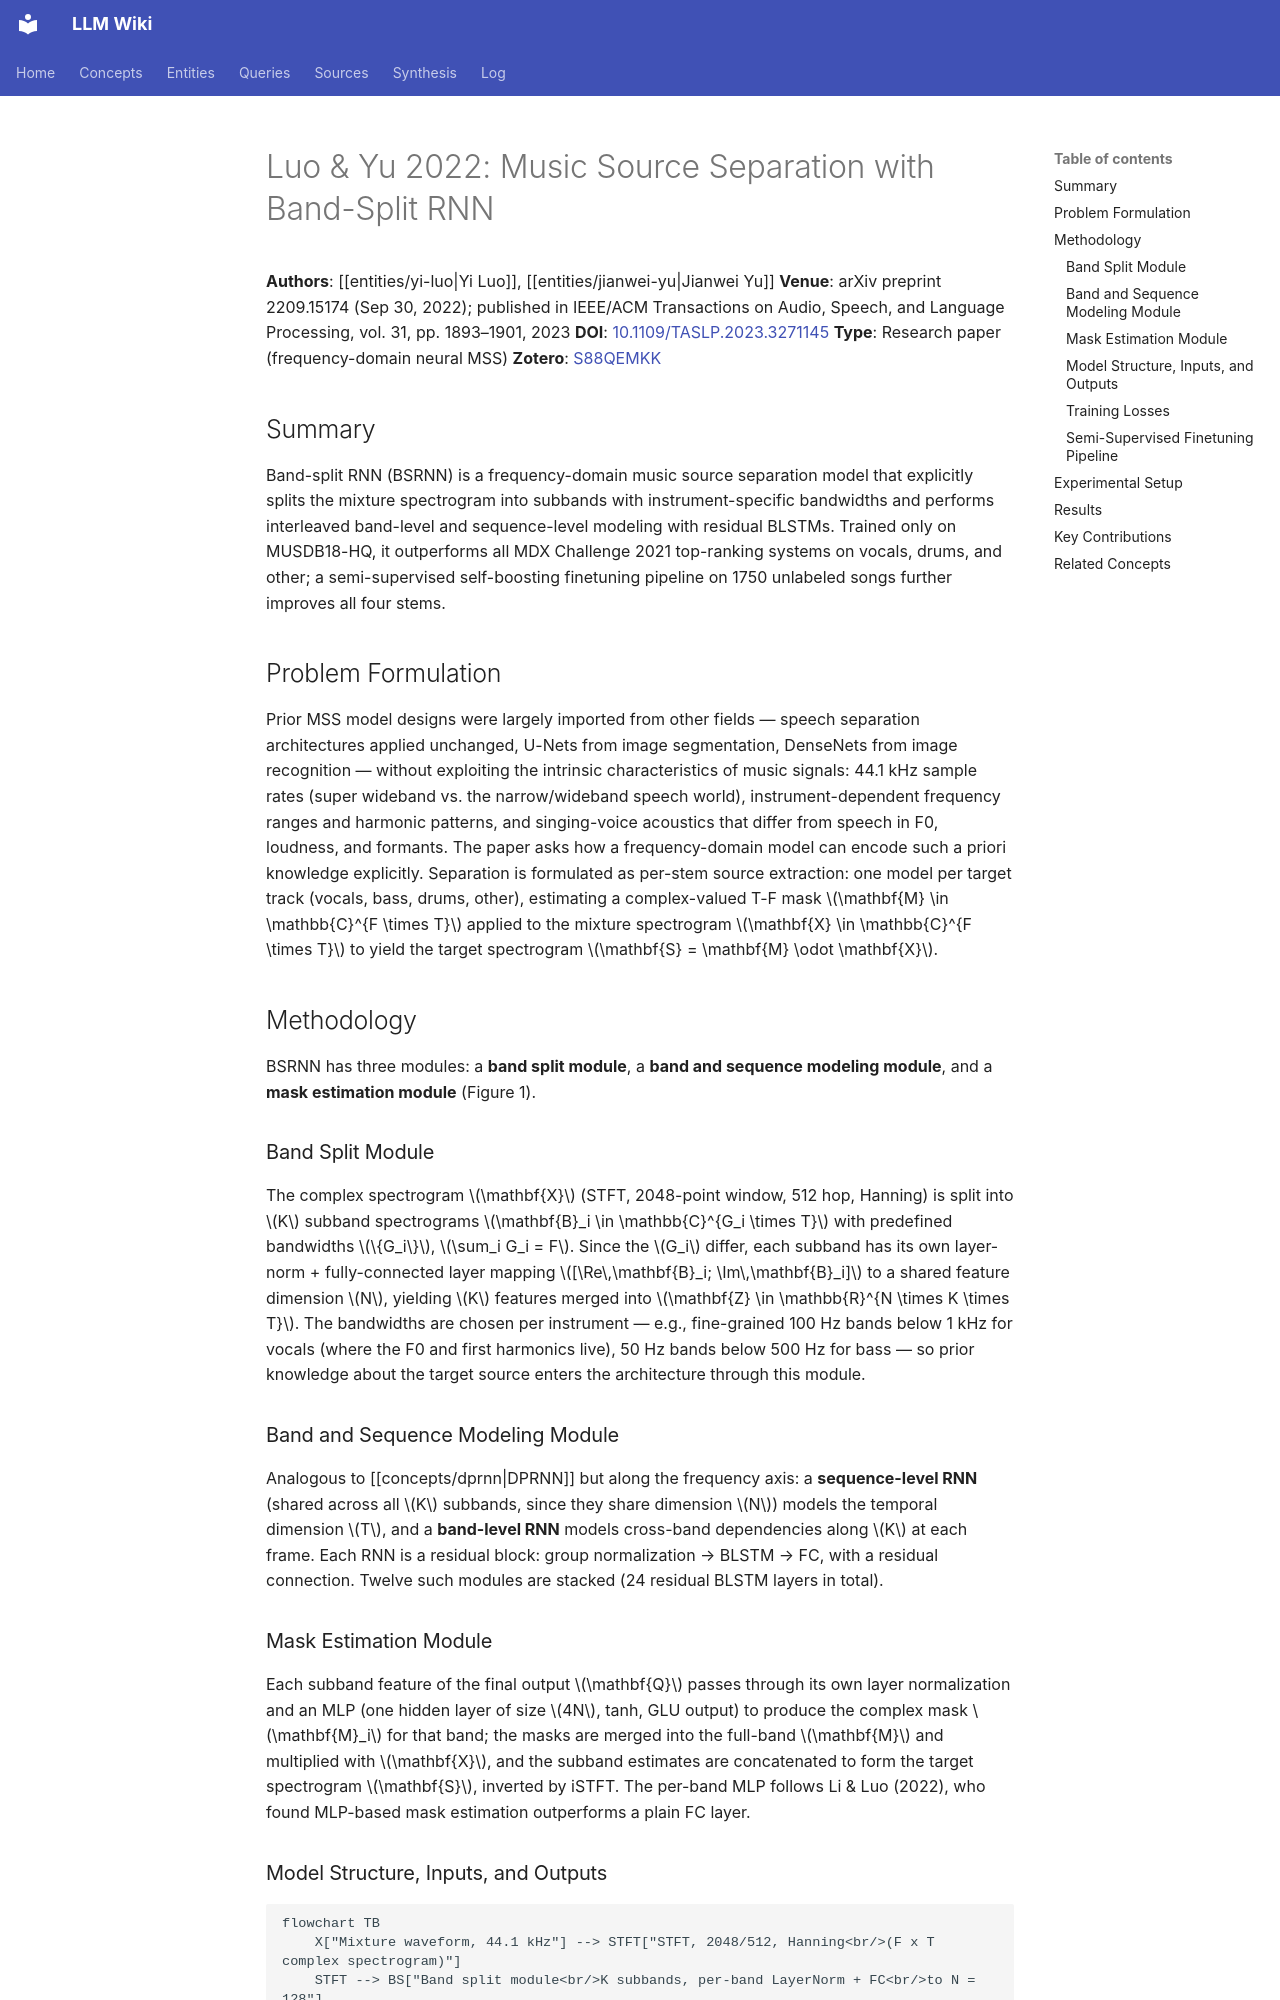

repository: proudzhu/llm-wiki · page: sources/luo-2022-band-split-rnn.html · generator: mkdocs

---
type: source
created: 2026-09-16
updated: 2026-09-16
sources:
  - raw/papers/luo-2022-band-split-rnn/full-text.md
  - https://arxiv.org/abs/2209.15174
  - zotero://select/items/0_S88QEMKK
tags:
  - music-source-separation
  - source-separation
  - neural-network
  - band-split
  - semi-supervised-learning
  - frequency-domain
---

# Luo & Yu 2022: Music Source Separation with Band-Split RNN

**Authors**: [[entities/yi-luo|Yi Luo]], [[entities/jianwei-yu|Jianwei Yu]]
**Venue**: arXiv preprint 2209.15174 (Sep 30, 2022); published in IEEE/ACM Transactions on Audio, Speech, and Language Processing, vol. 31, pp. 1893–1901, 2023
**DOI**: [10.1109/TASLP.2023.3271145](https://doi.org/10.1109/TASLP.2023.3271145)
**Type**: Research paper (frequency-domain neural MSS)
**Zotero**: [S88QEMKK](zotero://select/items/0_S88QEMKK)

## Summary

Band-split RNN (BSRNN) is a frequency-domain music source separation model that explicitly splits the mixture spectrogram into subbands with instrument-specific bandwidths and performs interleaved band-level and sequence-level modeling with residual BLSTMs. Trained only on MUSDB18-HQ, it outperforms all MDX Challenge 2021 top-ranking systems on vocals, drums, and other; a semi-supervised self-boosting finetuning pipeline on 1750 unlabeled songs further improves all four stems.

## Problem Formulation

Prior MSS model designs were largely imported from other fields — speech separation architectures applied unchanged, U-Nets from image segmentation, DenseNets from image recognition — without exploiting the intrinsic characteristics of music signals: 44.1 kHz sample rates (super wideband vs. the narrow/wideband speech world), instrument-dependent frequency ranges and harmonic patterns, and singing-voice acoustics that differ from speech in F0, loudness, and formants. The paper asks how a frequency-domain model can encode such a priori knowledge explicitly. Separation is formulated as per-stem source extraction: one model per target track (vocals, bass, drums, other), estimating a complex-valued T-F mask $\mathbf{M} \in \mathbb{C}^{F \times T}$ applied to the mixture spectrogram $\mathbf{X} \in \mathbb{C}^{F \times T}$ to yield the target spectrogram $\mathbf{S} = \mathbf{M} \odot \mathbf{X}$.

## Methodology

BSRNN has three modules: a **band split module**, a **band and sequence modeling module**, and a **mask estimation module** (Figure 1).

### Band Split Module

The complex spectrogram $\mathbf{X}$ (STFT, 2048-point window, 512 hop, Hanning) is split into $K$ subband spectrograms $\mathbf{B}_i \in \mathbb{C}^{G_i \times T}$ with predefined bandwidths $\{G_i\}$, $\sum_i G_i = F$. Since the $G_i$ differ, each subband has its own layer-norm + fully-connected layer mapping $[\Re\,\mathbf{B}_i; \Im\,\mathbf{B}_i]$ to a shared feature dimension $N$, yielding $K$ features merged into $\mathbf{Z} \in \mathbb{R}^{N \times K \times T}$. The bandwidths are chosen per instrument — e.g., fine-grained 100 Hz bands below 1 kHz for vocals (where the F0 and first harmonics live), 50 Hz bands below 500 Hz for bass — so prior knowledge about the target source enters the architecture through this module.

### Band and Sequence Modeling Module

Analogous to [[concepts/dprnn|DPRNN]] but along the frequency axis: a **sequence-level RNN** (shared across all $K$ subbands, since they share dimension $N$) models the temporal dimension $T$, and a **band-level RNN** models cross-band dependencies along $K$ at each frame. Each RNN is a residual block: group normalization → BLSTM → FC, with a residual connection. Twelve such modules are stacked (24 residual BLSTM layers in total).
